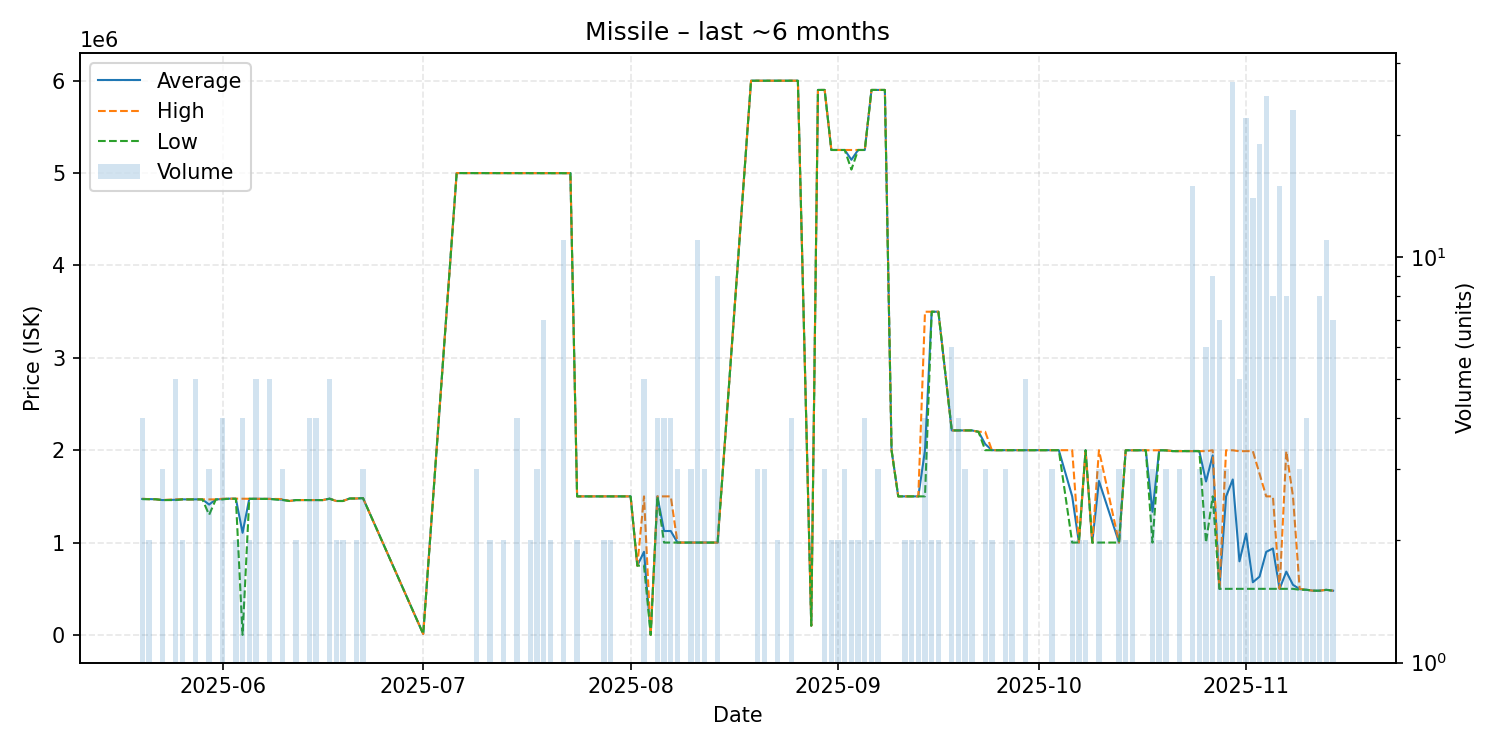

Source data for this figure (header and first rows):
date, average, highest, lowest, order_count, volume
2025-05-20, 1472000, 1474000, 1470000, 4, 4
2025-05-21, 1470000, 1470000, 1470000, 2, 2
2025-05-22, 1469000, 1469000, 1469000, 1, 1
2025-05-23, 1460000, 1460000, 1460000, 3, 3
2025-05-25, 1463200, 1468000, 1460000, 5, 5
2025-05-26, 1468000, 1468000, 1468000, 2, 2
2025-05-27, 1467000, 1467000, 1467000, 1, 1
2025-05-28, 1468000, 1468000, 1468000, 4, 5
2025-05-29, 1467000, 1467000, 1467000, 1, 1
2025-05-30, 1411333, 1467000, 1300000, 3, 3
2025-05-31, 1467000, 1467000, 1467000, 1, 1
2025-06-01, 1471000, 1474500, 1467500, 4, 4
2025-06-02, 1475000, 1475000, 1475000, 1, 1
2025-06-03, 1474500, 1475000, 1474000, 2, 2
2025-06-04, 1105650, 1474000, 600.2, 4, 4
2025-06-05, 1474000, 1474000, 1474000, 2, 2
2025-06-06, 1473800, 1474000, 1473000, 5, 5
2025-06-07, 1473000, 1473000, 1473000, 1, 1
2025-06-08, 1472800, 1473000, 1472000, 5, 5
2025-06-10, 1463667, 1471000, 1460000, 3, 3
2025-06-11, 1450000, 1450000, 1450000, 1, 1
2025-06-12, 1460000, 1460000, 1460000, 2, 2
2025-06-13, 1460000, 1460000, 1460000, 1, 1
2025-06-14, 1460000, 1460000, 1460000, 4, 4
2025-06-15, 1460000, 1460000, 1460000, 4, 4
2025-06-16, 1460000, 1460000, 1460000, 1, 1
2025-06-17, 1475000, 1475000, 1475000, 1, 5
2025-06-18, 1450000, 1450000, 1450000, 2, 2
2025-06-19, 1450000, 1450000, 1450000, 2, 2
2025-06-20, 1477000, 1477000, 1477000, 1, 1
2025-06-21, 1477000, 1477000, 1477000, 2, 2
2025-06-22, 1481000, 1481000, 1481000, 3, 3
2025-07-01, 10000, 10000, 10000, 1, 1
2025-07-06, 5000000, 5000000, 5000000, 1, 1
2025-07-08, 5000000, 5000000, 5000000, 1, 1
2025-07-09, 5000000, 5000000, 5000000, 3, 3
2025-07-10, 5000000, 5000000, 5000000, 1, 1
2025-07-11, 5000000, 5000000, 5000000, 2, 2
2025-07-12, 5000000, 5000000, 5000000, 1, 1
2025-07-13, 5000000, 5000000, 5000000, 2, 2
2025-07-15, 5000000, 5000000, 5000000, 4, 4
2025-07-17, 5000000, 5000000, 5000000, 2, 2
2025-07-18, 4999000, 4999000, 4999000, 3, 3
2025-07-19, 4999000, 4999000, 4999000, 5, 7
2025-07-20, 5000000, 5000000, 5000000, 2, 2
2025-07-21, 5000000, 5000000, 5000000, 1, 1
2025-07-22, 5000000, 5000000, 5000000, 3, 11
2025-07-23, 4999000, 4999000, 4999000, 1, 1
2025-07-24, 1500000, 1500000, 1500000, 2, 2
2025-07-25, 1500000, 1500000, 1500000, 1, 1
2025-07-26, 1500000, 1500000, 1500000, 1, 1
2025-07-27, 1500000, 1500000, 1500000, 1, 1
2025-07-28, 1500000, 1500000, 1500000, 2, 2
2025-07-29, 1500000, 1500000, 1500000, 2, 2
2025-07-30, 1500000, 1500000, 1500000, 1, 1
2025-07-31, 1500000, 1500000, 1500000, 1, 1
2025-08-01, 1500000, 1500000, 1500000, 1, 1
2025-08-02, 750000, 750000, 750000, 1, 1
2025-08-03, 900000, 1500000, 750000, 5, 5
2025-08-04, 600.3, 600.3, 600.3, 1, 1
... 86 more rows
